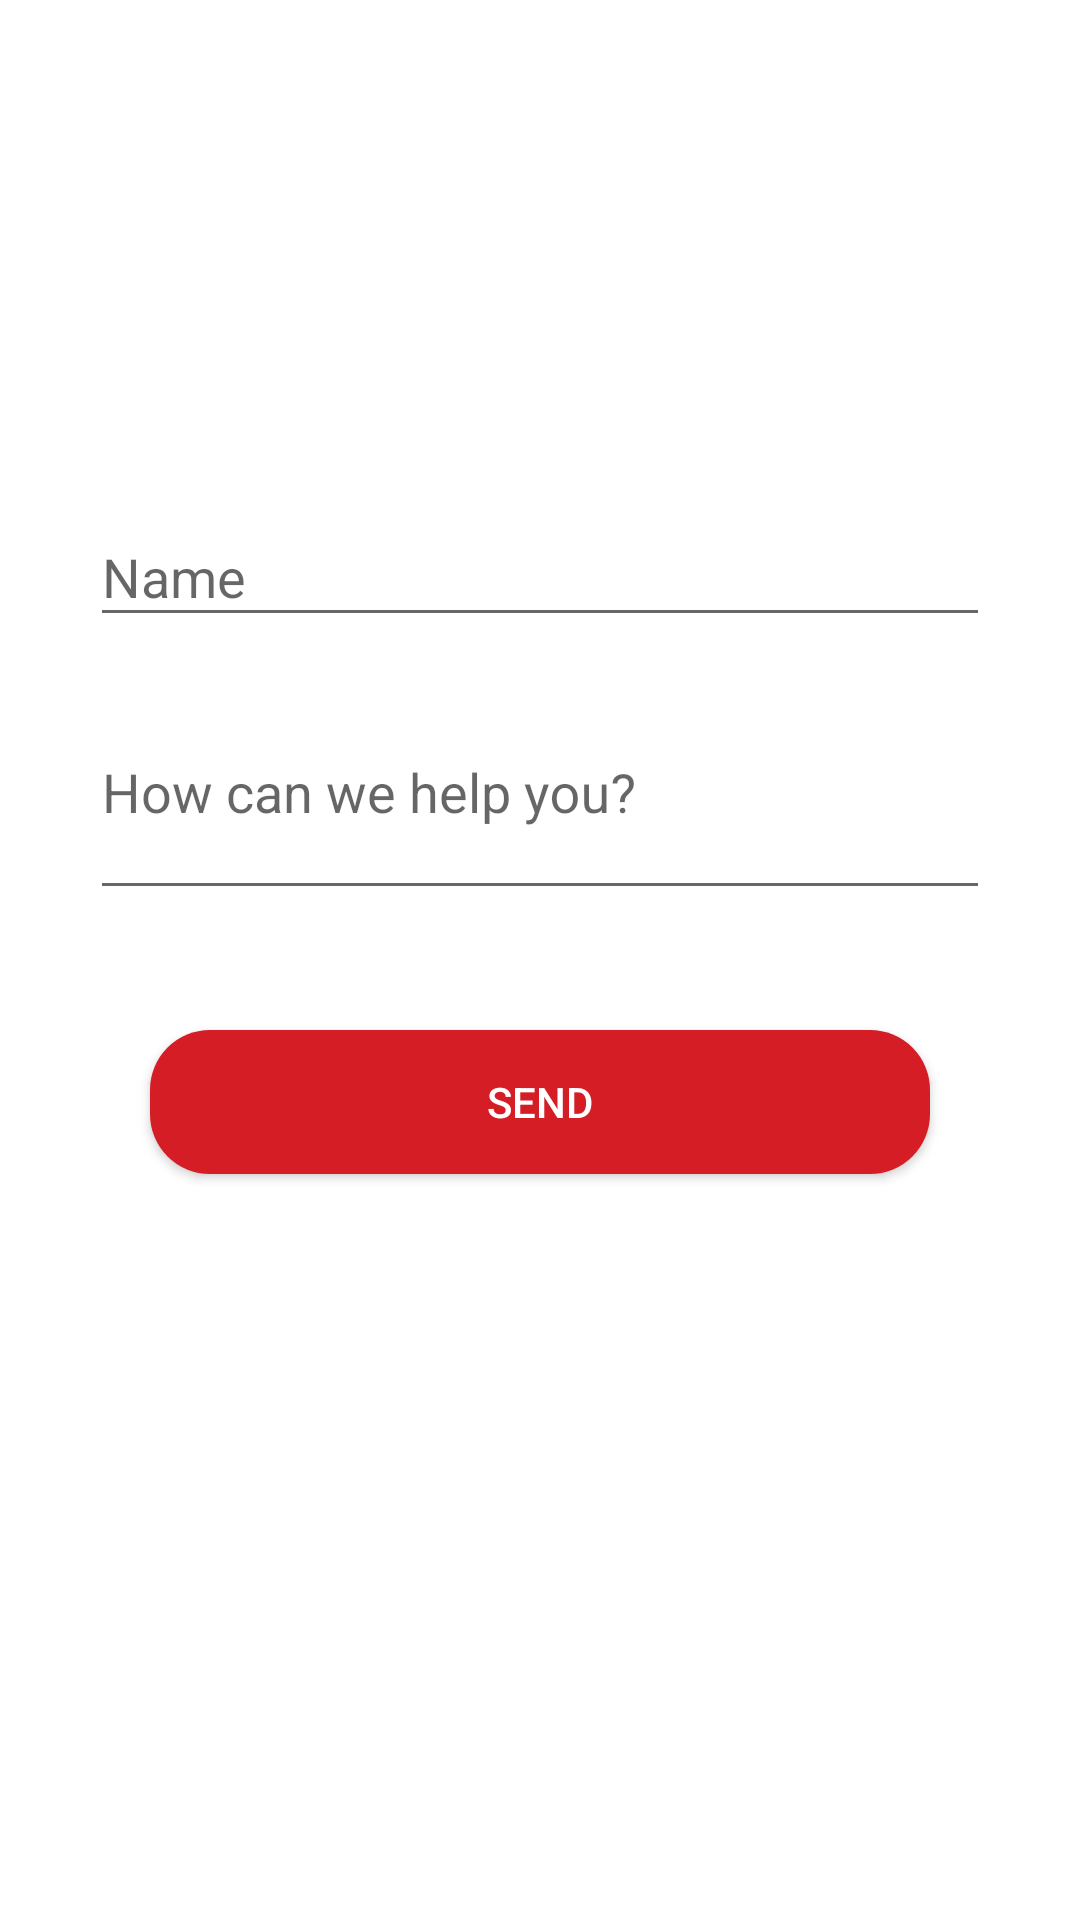

The Android layout XML behind this screen, and the referenced resources:
<!-- AndroidManifest.xml: application theme Background -->
<!-- res/layout/activity_support.xml -->
<android.support.design.widget.CoordinatorLayout xmlns:android="http://schemas.android.com/apk/res/android"
    xmlns:app="http://schemas.android.com/apk/res-auto"
    xmlns:tools="http://schemas.android.com/tools"
    android:layout_width="match_parent"
    android:layout_height="match_parent">

    <LinearLayout
        android:layout_width="fill_parent"
        android:layout_height="match_parent"
        android:layout_marginLeft="10dp"
        android:layout_marginTop="100dp"
        android:layout_marginRight="10dp"
        android:layout_marginBottom="140dp"
        android:background="@drawable/rounded_page"
        android:orientation="vertical"
        android:paddingLeft="20dp"
        android:paddingTop="60dp"
        android:paddingRight="20dp">

        <android.support.design.widget.TextInputLayout
            android:id="@+id/input_layout_name"
            android:layout_width="match_parent"
            android:layout_height="wrap_content">

            <EditText
                android:id="@+id/input_name"
                android:layout_width="match_parent"
                android:layout_height="wrap_content"
                android:hint="@string/name"
                android:singleLine="true"
                android:inputType="textPersonName" />
        </android.support.design.widget.TextInputLayout>


        <android.support.design.widget.TextInputLayout
            android:id="@+id/input_"
            android:layout_width="match_parent"
            android:layout_height="wrap_content">

            <EditText
                android:id="@+id/input_content"
                android:layout_width="match_parent"
                android:layout_height="80dp"
                android:hint="@string/hcwh"
                android:singleLine="true"
                android:inputType="" />
        </android.support.design.widget.TextInputLayout>

        <LinearLayout
            android:layout_width="match_parent"
            android:layout_height="match_parent"
            android:gravity="center_horizontal"
            android:orientation="horizontal">

            <Button
                android:id="@+id/btn_send"
                android:layout_width="match_parent"
                android:layout_height="wrap_content"
                android:layout_marginLeft="20dp"
                android:layout_marginTop="40dp"
                android:layout_marginRight="20dp"
                android:background="@drawable/rounded_button"
                android:text="@string/send"
                android:textColor="@android:color/white" />

        </LinearLayout>


    </LinearLayout>

</android.support.design.widget.CoordinatorLayout>
<!-- resources referenced by this layout -->
<resources>
  <!-- drawable rounded_button (drawable) -->
  <?xml version="1.0" encoding="utf-8"?>
  <shape xmlns:android="http://schemas.android.com/apk/res/android"
      android:shape="rectangle">
  
      <corners android:radius="20dp"/>
      <solid android:color="@color/red"/> // Button Colour
      <padding
          android:bottom="5dp"
          android:left="10dp"
          android:right="10dp"
          android:top="5dp"/>
  
  </shape>
  <!-- drawable rounded_page (drawable) -->
  <?xml version="1.0" encoding="utf-8"?>
  <shape xmlns:android="http://schemas.android.com/apk/res/android"
      android:shape="rectangle">
  
      <corners android:radius="20dp"/>
      <solid android:color="@color/white"/> // Button Colour
      <padding
          android:bottom="5dp"
          android:left="10dp"
          android:right="10dp"
          android:top="5dp"/>
  
  </shape>
  <string name="hcwh">How can we help you?</string>
  <string name="name">Name</string>
  <string name="send">SEND</string>
  <style name="Background" parent="Theme.AppCompat.Light.NoActionBar">
          <item name="android:windowBackground">@drawable/background</item>
          <item name="android:statusBarColor">@color/lightblue</item>
      </style>
  <color name="red">#d51d25</color>
  <color name="white">#ffffff</color>
  <color name="lightblue">#2997e2</color>
</resources>
